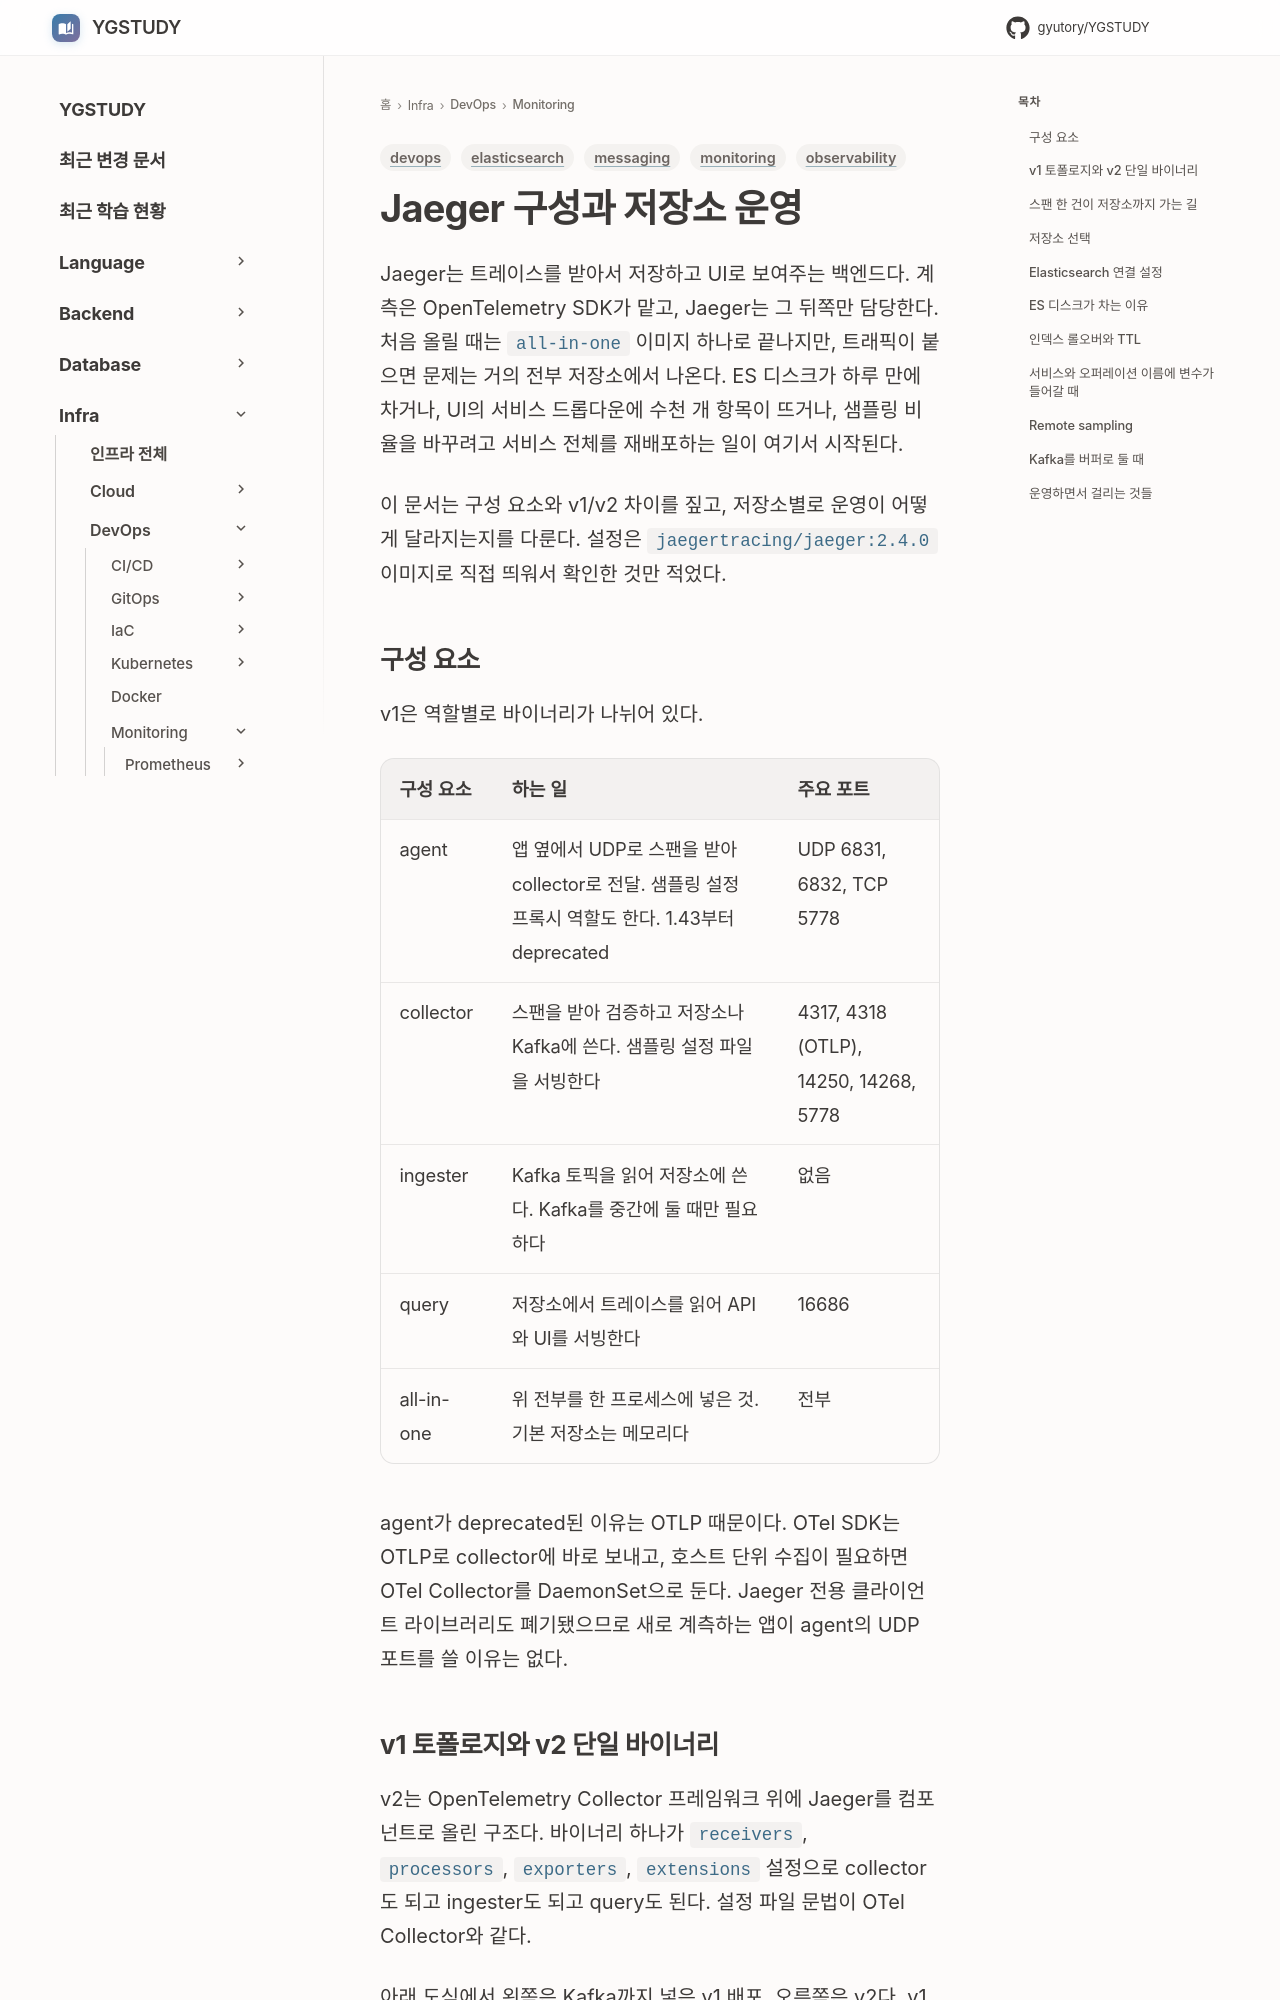

repository: GYUTORY/YGSTUDY · page: DevOps/Monitoring/Jaeger/index.html · generator: mkdocs

---
title: Jaeger 구성과 저장소 운영
tags: [observability, monitoring, devops, elasticsearch, messaging]
updated: 2026-10-24
---

# Jaeger 구성과 저장소 운영

Jaeger는 트레이스를 받아서 저장하고 UI로 보여주는 백엔드다. 계측은 OpenTelemetry SDK가 맡고, Jaeger는 그 뒤쪽만 담당한다. 처음 올릴 때는 `all-in-one` 이미지 하나로 끝나지만, 트래픽이 붙으면 문제는 거의 전부 저장소에서 나온다. ES 디스크가 하루 만에 차거나, UI의 서비스 드롭다운에 수천 개 항목이 뜨거나, 샘플링 비율을 바꾸려고 서비스 전체를 재배포하는 일이 여기서 시작된다.

이 문서는 구성 요소와 v1/v2 차이를 짚고, 저장소별로 운영이 어떻게 달라지는지를 다룬다. 설정은 `jaegertracing/jaeger:2.4.0` 이미지로 직접 띄워서 확인한 것만 적었다.

## 구성 요소

v1은 역할별로 바이너리가 나뉘어 있다.

| 구성 요소 | 하는 일 | 주요 포트 |
|---|---|---|
| agent | 앱 옆에서 UDP로 스팬을 받아 collector로 전달. 샘플링 설정 프록시 역할도 한다. 1.43부터 deprecated | UDP 6831, 6832, TCP 5778 |
| collector | 스팬을 받아 검증하고 저장소나 Kafka에 쓴다. 샘플링 설정 파일을 서빙한다 | 4317, 4318 (OTLP), 14250, 14268, 5778 |
| ingester | Kafka 토픽을 읽어 저장소에 쓴다. Kafka를 중간에 둘 때만 필요하다 | 없음 |
| query | 저장소에서 트레이스를 읽어 API와 UI를 서빙한다 | 16686 |
| all-in-one | 위 전부를 한 프로세스에 넣은 것. 기본 저장소는 메모리다 | 전부 |

agent가 deprecated된 이유는 OTLP 때문이다. OTel SDK는 OTLP로 collector에 바로 보내고, 호스트 단위 수집이 필요하면 OTel Collector를 DaemonSet으로 둔다. Jaeger 전용 클라이언트 라이브러리도 폐기됐으므로 새로 계측하는 앱이 agent의 UDP 포트를 쓸 이유는 없다.
